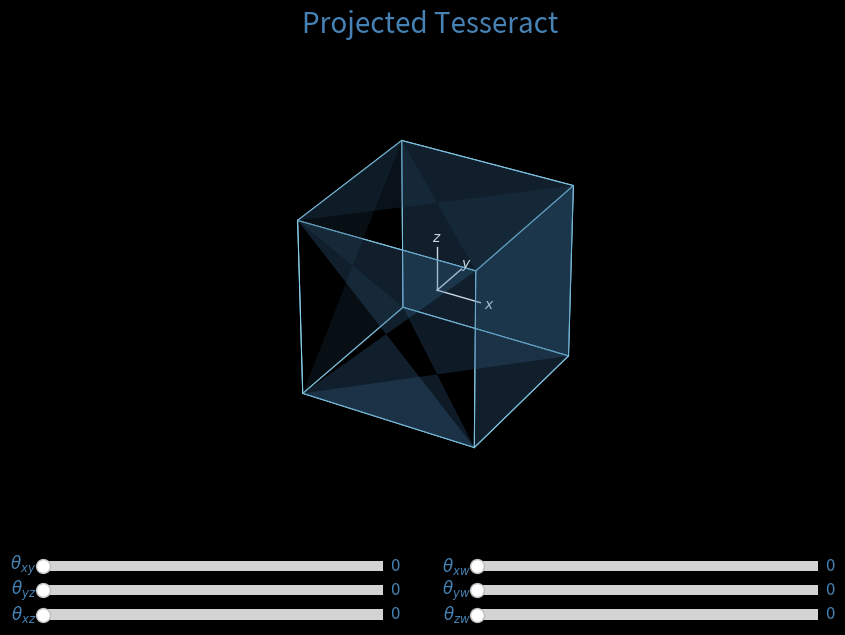

Recreate this plot in Python.
import matplotlib.pyplot as plt
import numpy as np
from matplotlib.widgets import Slider

SLIDER_FONTSIZE = 12
SLIDER_COLOR = 'steelblue'
CUBE_COLOR = 'skyblue'
FACE_COLOR = 'steelblue'
EDGE_WIDTH = 0.75
NULL_ARRAY = np.zeros((2, 2))
# Functions to initiate the cube elements
def initiate_cube_vertices(dimension, edge_length = 2):
    vertices = []
    for i in range(dimension):
        vertices.append(generate_vertice_column(2**(dimension - (i+1)), 2**(i+1)))
    vertices = edge_length*np.array(vertices).T/2
    return vertices

def generate_vertice_column(repetition, times):
    col = []
    group = np.ones(repetition)
    for i in range(times):
        col.append(group*(-1)**i)
    col = np.array(col)
    return col.flatten()

def initiate_cube_edges():
    edges = []
    for i in range(32):
        edge, = ax_cube.plot([], [], [], color = CUBE_COLOR, linewidth = EDGE_WIDTH)
        edges.append(edge)
    return edges

def initiate_cube_faces():
    faces = []
    for i in range(24):
        face = ax_cube.plot_surface(NULL_ARRAY, NULL_ARRAY, NULL_ARRAY, color = CUBE_COLOR, linewidth = EDGE_WIDTH)
        faces.append(face)
    return faces

# Functions to draw the cube in the 3D space
def draw_edge(edge, vertices, row_index1, row_index2):
    edge.set_data([vertices[row_index1,0], vertices[row_index2,0]], [vertices[row_index1,1], vertices[row_index2,1]])
    edge.set_3d_properties([vertices[row_index1,2], vertices[row_index2,2]])
    

def draw_face(faces, vertices, row_index1, row_index2, row_index3, row_index4, vertex_index):
    corners = np.array([vertices[row_index1], vertices[row_index2], vertices[row_index3], vertices[row_index4]])
    X, Y, Z = corners[:, 0].reshape(2, 2), corners[:, 1].reshape(2, 2), corners[:, 2].reshape(2, 2)
    faces[vertex_index].remove()
    faces[vertex_index] = ax_cube.plot_surface(X, Y, Z, color = FACE_COLOR, alpha = 0.15)
    
def draw_faces(faces, vertices):
    draw_face(faces, vertices, 0, 2, 4, 6, 0)
    draw_face(faces, vertices, 0, 4, 12, 8, 1)
    draw_face(faces, vertices, 0, 8, 2, 10, 2)
    draw_face(faces, vertices, 14, 10, 8, 12, 3)
    draw_face(faces, vertices, 2, 10, 14, 6, 4)
    draw_face(faces, vertices, 4, 12, 14, 6, 5)
    
    draw_face(faces, vertices, 1, 3, 5, 7, 6)
    draw_face(faces, vertices, 1, 5, 13, 9, 7)
    draw_face(faces, vertices, 1, 9, 3, 11, 8)
    draw_face(faces, vertices, 15, 11, 9, 13, 9)
    draw_face(faces, vertices, 3, 11, 15, 7, 10)
    draw_face(faces, vertices, 5, 13, 15, 7, 11)
    
    draw_face(faces, vertices, 0, 1, 3, 2, 12)
    draw_face(faces, vertices, 4, 5, 7, 6, 13)
    draw_face(faces, vertices, 8, 9, 11, 10, 14)
    draw_face(faces, vertices, 12, 13, 15, 14, 15)
    
    draw_face(faces, vertices, 0, 1, 5, 4, 16)
    draw_face(faces, vertices, 2, 3, 7, 6, 17)
    draw_face(faces, vertices, 8, 9, 13, 12, 18)
    draw_face(faces, vertices, 10, 11, 15, 14, 19)
    
    draw_face(faces, vertices, 0, 1, 9, 8, 20)
    draw_face(faces, vertices, 2, 3, 11, 10, 21)
    draw_face(faces, vertices, 4, 5, 13, 12, 22)
    draw_face(faces, vertices, 6, 7, 15, 14, 23)

def draw_cube(edges, vertices):
    draw_edge(edges[0], vertices, 0, 1), draw_edge(edges[1], vertices, 0, 2), draw_edge(edges[2], vertices, 0, 4)
    draw_edge(edges[3], vertices, 0, 8), draw_edge(edges[4], vertices, 1, 3), draw_edge(edges[5], vertices, 1, 5)
    draw_edge(edges[6], vertices, 1, 9), draw_edge(edges[7], vertices, 2, 3), draw_edge(edges[8], vertices, 2, 6)
    draw_edge(edges[9], vertices, 2, 10), draw_edge(edges[10], vertices, 3, 7), draw_edge(edges[11], vertices, 3, 11)
    draw_edge(edges[12], vertices, 4, 5), draw_edge(edges[13], vertices, 4, 12), draw_edge(edges[14], vertices, 4, 6)
    draw_edge(edges[15], vertices, 5, 7), draw_edge(edges[16], vertices, 5, 13), draw_edge(edges[17], vertices, 6, 7)
    draw_edge(edges[18], vertices, 6, 14), draw_edge(edges[19], vertices, 7, 15), draw_edge(edges[20], vertices, 8, 9)
    draw_edge(edges[21], vertices, 8, 10), draw_edge(edges[22], vertices, 8, 12), draw_edge(edges[23], vertices, 9, 11)
    draw_edge(edges[24], vertices, 9, 13), draw_edge(edges[25], vertices, 10, 11), draw_edge(edges[26], vertices, 10, 14)
    draw_edge(edges[27], vertices, 11, 15), draw_edge(edges[28], vertices, 12, 13), draw_edge(edges[29], vertices, 12, 14)
    draw_edge(edges[30], vertices, 13, 15), draw_edge(edges[31], vertices, 14, 15)

# Function to get the rotation matrix
def get_rotation_matrix(xy, xz, yz, xw, yw, zw):
    R_xy = np.array([[np.cos(xy), -np.sin(xy), 0, 0], [np.sin(xy), np.cos(xy), 0, 0], [0, 0, 1, 0], [0, 0, 0, 1]])
    R_yz = np.array([[1, 0, 0, 0], [0, np.cos(yz), -np.sin(yz), 0], [0, np.sin(yz), np.cos(yz), 0], [0, 0, 0, 1]])
    R_xz = np.array([[np.cos(xz), 0, -np.sin(xz), 0], [0, 1, 0, 0], [np.sin(xz), 0, np.cos(xz), 0], [0, 0, 0, 1]])
    R_xw = np.array([[np.cos(xw), 0, 0, -np.sin(xw)], [0, 1, 0, 0], [0, 0, 1, 0], [np.sin(xw), 0, 0, np.cos(xw)]])
    R_yw = np.array([[1, 0, 0, 0], [0, np.cos(yw), 0, -np.sin(yw)], [0, 0, 1, 0], [0, np.sin(yw), 0, np.cos(yw)]])
    R_zw = np.array([[1, 0, 0, 0], [0, 1, 0, 0], [0, 0, np.cos(zw), -np.sin(zw)], [0, 0, np.sin(zw), np.cos(zw)]])

    return np.matmul(R_zw, np.matmul(R_yw, np.matmul(R_xw, np.matmul(R_xz, np.matmul(R_yz, R_xy)))))

# Function called by all sliders
def rotate_cube(val):
    xy, xz, yz = np.radians(xy_slider.val), np.radians(xz_slider.val), np.radians(yz_slider.val)
    xw, yw, zw = np.radians(xw_slider.val), np.radians(yw_slider.val), np.radians(zw_slider.val)
    R = get_rotation_matrix(xy, xz, yz, xw, yw, zw)
    cube_vertices = np.matmul(initial_cube_vertices, R)
    draw_cube(cube_edges, cube_vertices)
    draw_faces(cube_faces, cube_vertices)

# Initialization of plot
plt.style.use('dark_background')
fig = plt.figure(figsize=(10,7.5))

# 3D space to plot cube
ax_cube = plt.subplot2grid((15,10), (0,0), colspan = 10, rowspan = 13, aspect = 'equal', projection = '3d')
ax_cube.set_xlim(-1.5, 1.5), ax_cube.set_ylim(-1.5, 1.5), ax_cube.set_zlim(-1.5, 1.5), ax_cube.axis('off')
ax_cube.set_title('Projected Tesseract', color = SLIDER_COLOR, fontsize = 20, y = 1.1)

# xyz vectors
ax_cube.plot([0, 0.5], [0, 0], [0, 0], color = 'w', linewidth = 1)
ax_cube.plot([0, 0], [0, 0.5], [0, 0], color = 'w', linewidth = 1)
ax_cube.plot([0, 0], [0, 0], [0, 0.5], color = 'w', linewidth = 1)
ax_cube.text(0.6, 0, 0, r'$x$', color = 'w', ha = 'center', va = 'center')
ax_cube.text(0, 0.6, 0, r'$y$', color = 'w', ha = 'center', va = 'center')
ax_cube.text(0, 0, 0.6, r'$z$', color = 'w', ha = 'center', va = 'center')

# Sliders for angles
ax_xy = plt.subplot2grid((24, 18), (21, 0), colspan = 8)
xy_slider = Slider(
    ax = ax_xy,
    label = r'$\theta_{xy}$',
    valmin = 0,
    valmax = 360,
    valstep = 0.5,
    valinit = 0,
    facecolor = SLIDER_COLOR,
)
xy_slider.label.set_color(SLIDER_COLOR)
xy_slider.label.set_size(SLIDER_FONTSIZE)
xy_slider.valtext.set_size(SLIDER_FONTSIZE)
xy_slider.valtext.set_color(SLIDER_COLOR)

ax_yz = plt.subplot2grid((24, 18), (22, 0), colspan = 8)
yz_slider = Slider(
    ax = ax_yz,
    label = r'$\theta_{yz}$',
    valmin = 0,
    valmax = 360,
    valstep = 0.5,
    valinit = 0,
    facecolor = SLIDER_COLOR,
)
yz_slider.label.set_color(SLIDER_COLOR)
yz_slider.label.set_size(SLIDER_FONTSIZE)
yz_slider.valtext.set_size(SLIDER_FONTSIZE)
yz_slider.valtext.set_color(SLIDER_COLOR)

ax_xz = plt.subplot2grid((24, 18), (23, 0), colspan = 8)
xz_slider = Slider(
    ax = ax_xz,
    label = r'$\theta_{xz}$',
    valmin = 0,
    valmax = 360,
    valstep = 0.5,
    valinit = 0,
    facecolor = SLIDER_COLOR,
)
xz_slider.label.set_color(SLIDER_COLOR)
xz_slider.label.set_size(SLIDER_FONTSIZE)
xz_slider.valtext.set_size(SLIDER_FONTSIZE)
xz_slider.valtext.set_color(SLIDER_COLOR)

ax_xw = plt.subplot2grid((24, 18), (21, 10), colspan = 8)
xw_slider = Slider(
    ax = ax_xw,
    label = r'$\theta_{xw}$',
    valmin = 0,
    valmax = 360,
    valstep = 0.5,
    valinit = 0,
    facecolor = SLIDER_COLOR,
)
xw_slider.label.set_color(SLIDER_COLOR)
xw_slider.label.set_size(SLIDER_FONTSIZE)
xw_slider.valtext.set_size(SLIDER_FONTSIZE)
xw_slider.valtext.set_color(SLIDER_COLOR)

ax_yw = plt.subplot2grid((24, 18), (22, 10), colspan = 8)
yw_slider = Slider(
    ax = ax_yw,
    label = r'$\theta_{yw}$',
    valmin = 0,
    valmax = 360,
    valstep = 0.5,
    valinit = 0,
    facecolor = SLIDER_COLOR,
)
yw_slider.label.set_color(SLIDER_COLOR)
yw_slider.label.set_size(SLIDER_FONTSIZE)
yw_slider.valtext.set_size(SLIDER_FONTSIZE)
yw_slider.valtext.set_color(SLIDER_COLOR)

ax_zw = plt.subplot2grid((24, 18), (23, 10), colspan = 8)
zw_slider = Slider(
    ax = ax_zw,
    label = r'$\theta_{zw}$',
    valmin = 0,
    valmax = 360,
    valstep = 0.5,
    valinit = 0,
    facecolor = SLIDER_COLOR,
)
zw_slider.label.set_color(SLIDER_COLOR)
zw_slider.label.set_size(SLIDER_FONTSIZE)
zw_slider.valtext.set_size(SLIDER_FONTSIZE)
zw_slider.valtext.set_color(SLIDER_COLOR)

# Initialize cube
initial_cube_vertices = initiate_cube_vertices(4)
cube_edges = initiate_cube_edges()
cube_faces = initiate_cube_faces()
draw_cube(cube_edges, initial_cube_vertices)
draw_faces(cube_faces, initial_cube_vertices)

# Update cube when sliders are interacted with
xy_slider.on_changed(rotate_cube), xz_slider.on_changed(rotate_cube), yz_slider.on_changed(rotate_cube)
xw_slider.on_changed(rotate_cube), yw_slider.on_changed(rotate_cube), zw_slider.on_changed(rotate_cube)

plt.show()